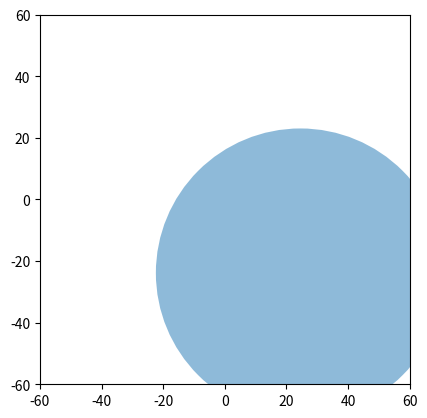

Generate this figure with matplotlib:
"""
[redacted]
[redacted]
I hereby attest that I have adhered to the rules for quizzes and projects as well as UIC's
[redacted]
"""

import math
import random
import matplotlib.pyplot as plt

class Point:
    #Represents a point in 2D space.
    def __init__(self, x, y):
        self.x = x
        self.y = y
    
    def distance(self, other):
        #Calculates the Euclidean distance between two points.
        return math.sqrt((self.x - other.x) ** 2 + (self.y - other.y) ** 2)
    
    def midpoint(self, other):
        #Finds the midpoint between two points.
        return Point((self.x + other.x) / 2, (self.y + other.y) / 2)
    
    def __str__(self):
        #Returns a string representation of the point.
        return f"({self.x}, {self.y})"

class Circle:
    #Represents a circle with a center (Point) and radius.
    def __init__(self, x, y, r):
        self.center = Point(x, y)  # Center is stored as a Point object
        self.radius = r  # Radius of the circle
    
    @property
    def area(self):
        #Calculates and returns the area of the circle.
        return math.pi * (self.radius ** 2)
    
    def __repr__(self):
        #Returns a string of the circle for testing.
        return f"This is a circle with center {self.center} and radius {self.radius}"

class Bubble(Circle):
    #Represents a bubble, which is a special case of a circle.
    def __add__(self, other):
        #Merges two bubbles into a new larger bubble based on their areas and midpoint.
        new_area = self.area + other.area
        new_radius = math.sqrt(new_area / math.pi)  # Compute new radius from total area
        new_center = self.center.midpoint(other.center)  # New center at the midpoint
        return Bubble(new_center.x, new_center.y, new_radius)
    
    @staticmethod
    def make_random_bubble():
        #Generates a random bubble with randomized position and size.
        x = random.uniform(-50, 50)  
        y = random.uniform(-50, 50)  
        r = random.uniform(5, 20)  
        return Bubble(x, y, r)

class BubbleCollection:
    #Manages a collection of bubbles, merging overlapping bubbles.
    def __init__(self):
        self.bub_list = []  # List to store Bubble objects
    
    def __iadd__(self, bubble):
        #Adds a bubble to the collection, merging it with overlapping bubbles.
        for existing_bubble in self.bub_list:
            if bubble.center.distance(existing_bubble.center) < (bubble.radius + existing_bubble.radius):
                # If bubbles overlap, merge them and recursively add the merged bubble
                merged_bubble = bubble + existing_bubble
                self.bub_list.remove(existing_bubble)  # Remove old bubble
                return self.__iadd__(merged_bubble)  # Recursively add merged bubble
        
        # If no overlap, add the bubble normally
        self.bub_list.append(bubble)
        return self
    
    def make_graph(self):
        #Generates and displays a graph of all bubbles using matplotlib.
        fig, ax = plt.subplots()
        ax.set_xlim(-60, 60) 
        ax.set_ylim(-60, 60)  
        ax.set_aspect('equal') 
        
        for bubble in self.bub_list:
            # Draw each bubble as a circle on the plot
            circle = plt.Circle((bubble.center.x, bubble.center.y), bubble.radius, fill=True, alpha=0.5)
            ax.add_patch(circle)
        
        plt.show()  # Show plot window
        plt.savefig("bubbles.png")  # Save plot as PNG file

if __name__ == "__main__":
    #Runs the program: creates a BubbleCollection, adds random bubbles, and plots them.
    collection = BubbleCollection()
    for _ in range(10):
        collection += Bubble.make_random_bubble()  # Generate and add random bubbles
    collection.make_graph()  # Visualize bubbles
